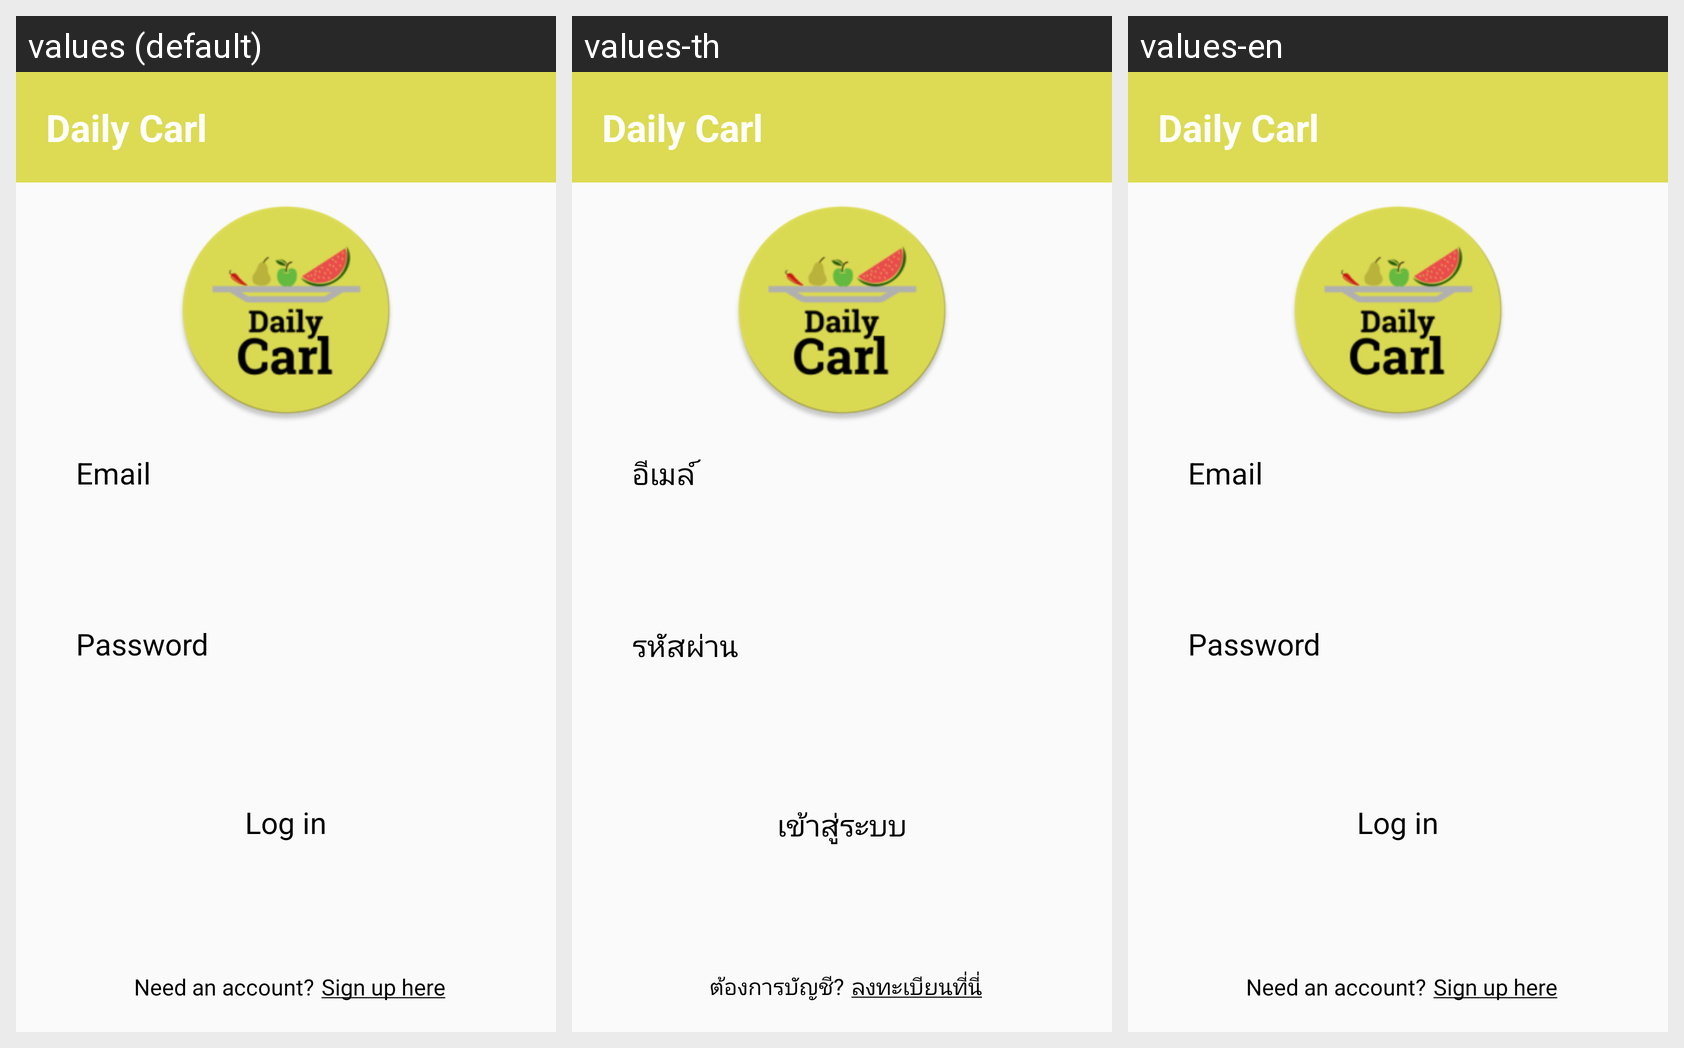

This grid shows one Android layout under several languages. Give, for every string resource on the screen, its name, the default text and each shown locale's text.
Android screen res/layout/activity_main.xml rendered under 3 locales, left to right: values (default), values-th, values-en. Device: Nexus 5 (rendered at 1080×1920; each locale shown at half size, 540×960, under a caption strip naming it); theme AppTheme.NoActionBar.
Strings drawn on this screen, with the default value and each locale's value (text and hints the layout hard-codes, and strings that could not be matched under every locale, appear in the picture but are not listed):

action_bar
  values: Daily Carl
  values-th: Daily Carl
  values-en: Daily Carl

email_login_text
  values: Email
  values-th: อีเมล์
  values-en: Email

pass_login_text
  values: Password
  values-th: รหัสผ่าน
  values-en: Password

login_button
  values: Log in
  values-th: เข้าสู่ระบบ
  values-en: Log in

need_account
  values: Need an account?
  values-th: ต้องการบัญชี?
  values-en: Need an account?

point_to_signup
  values: Sign up here
  values-th: ลงทะเบียนที่นี่
  values-en: Sign up here
